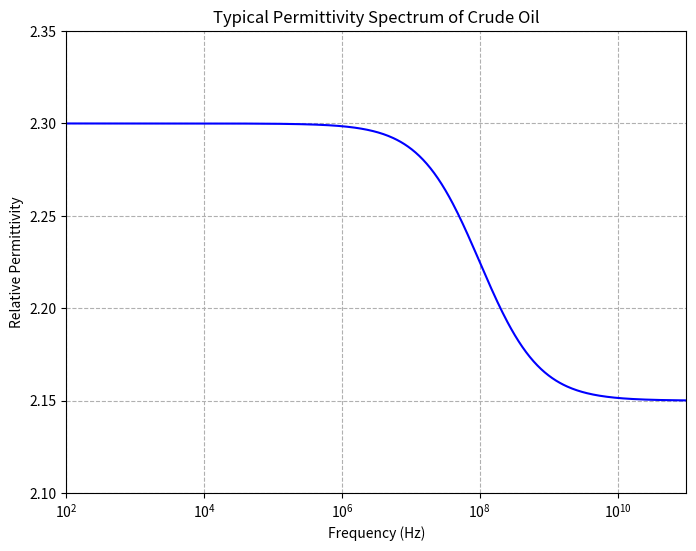

Generate this figure with matplotlib:
import numpy as np
import matplotlib.pyplot as plt

frequency = np.logspace(2, 11, 500)  
permittivity = 2.15 + 0.15 / (1 + (frequency / 1e8)**1) 
plt.figure(figsize=(8, 6))
plt.plot(frequency, permittivity, 'b')
plt.xscale('log')
plt.xlabel('Frequency (Hz)')
plt.ylabel('Relative Permittivity')
plt.ylim([2.1, 2.35])
plt.xlim([10**2, 10**11])
plt.title('Typical Permittivity Spectrum of Crude Oil')
plt.grid(True, which="both", linestyle="--")
plt.show()